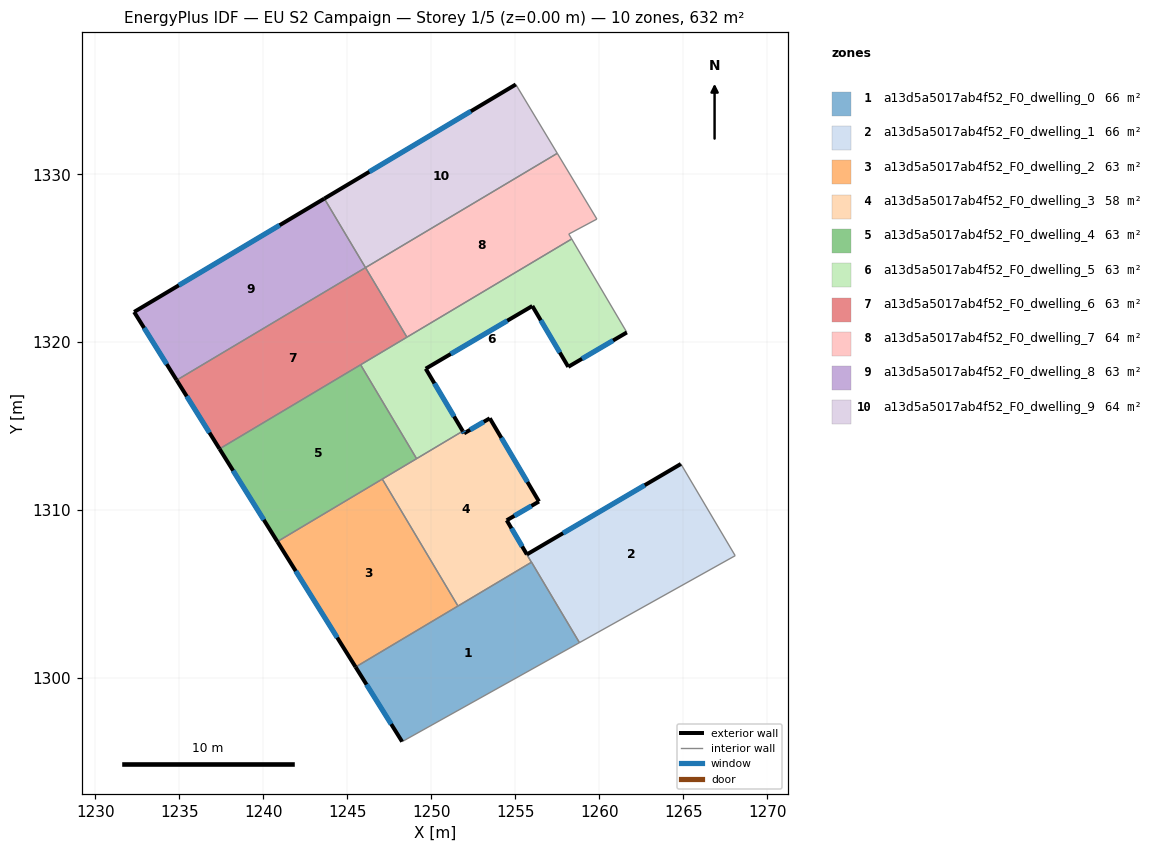
=== STOREY PLAN SPEC (per zone: floor XY polygon, exterior-wall plan segments, windows/doors) ===
zone 1: a13d5a5017ab4f52_F0_dwelling_0  (65.6 m²)
  floor: (1255.97, 1306.90) (1258.82, 1302.11) (1248.26, 1296.22) (1245.49, 1300.66)
  exterior wall: (1245.49, 1300.66) – (1248.26, 1296.22)  [5.2 m]
    window: (1246.14, 1299.61) – (1247.61, 1297.26)  [4.4 m²]
  interior walls: 4
zone 2: a13d5a5017ab4f52_F0_dwelling_1  (66.2 m²)
  floor: (1264.86, 1312.75) (1268.09, 1307.29) (1258.82, 1302.11) (1255.96, 1306.90) (1254.49, 1309.39) (1255.69, 1307.36)
  exterior wall: (1255.69, 1307.36) – (1254.49, 1309.39)  [2.4 m]
    window: (1255.41, 1307.84) – (1254.77, 1308.92)  [2.0 m²]
  exterior wall: (1264.86, 1312.75) – (1255.69, 1307.36)  [10.6 m]
    window: (1262.71, 1311.48) – (1257.84, 1308.63)  [9.0 m²]
  interior walls: 4
zone 3: a13d5a5017ab4f52_F0_dwelling_2  (63.2 m²)
  floor: (1247.08, 1311.85) (1251.59, 1304.29) (1245.49, 1300.66) (1240.83, 1308.12)
  exterior wall: (1240.83, 1308.12) – (1245.49, 1300.66)  [8.8 m]
    window: (1241.93, 1306.37) – (1244.40, 1302.41)  [7.4 m²]
  interior walls: 3
zone 4: a13d5a5017ab4f52_F0_dwelling_3  (57.8 m²)
  floor: (1253.48, 1315.47) (1256.41, 1310.51) (1254.49, 1309.40) (1254.49, 1309.39) (1255.96, 1306.89) (1251.59, 1304.29) (1247.08, 1311.85) (1251.87, 1314.70) (1251.95, 1314.57)
  exterior wall: (1251.95, 1314.57) – (1251.87, 1314.70)  [0.2 m]
    window: (1251.93, 1314.60) – (1251.89, 1314.67)  [0.1 m²]
  exterior wall: (1253.48, 1315.47) – (1251.95, 1314.57)  [1.8 m]
    window: (1253.12, 1315.26) – (1252.31, 1314.78)  [1.5 m²]
  exterior wall: (1256.41, 1310.51) – (1253.48, 1315.47)  [5.8 m]
    window: (1255.72, 1311.68) – (1254.17, 1314.30)  [4.9 m²]
  exterior wall: (1254.49, 1309.40) – (1256.41, 1310.51)  [2.2 m]
    window: (1254.94, 1309.66) – (1255.96, 1310.25)  [1.9 m²]
  exterior wall: (1254.49, 1309.39) – (1254.49, 1309.40)  [0.0 m]
  interior walls: 5
zone 5: a13d5a5017ab4f52_F0_dwelling_4  (63.2 m²)
  floor: (1245.79, 1318.66) (1249.12, 1313.06) (1240.83, 1308.12) (1237.39, 1313.65)
  exterior wall: (1237.39, 1313.65) – (1240.83, 1308.12)  [6.5 m]
    window: (1238.20, 1312.35) – (1240.03, 1309.42)  [5.5 m²]
  interior walls: 4
zone 6: a13d5a5017ab4f52_F0_dwelling_5  (63.2 m²)
  floor: (1258.36, 1326.14) (1261.64, 1320.58) (1258.16, 1318.53) (1256.02, 1322.16) (1249.67, 1318.42) (1251.87, 1314.70) (1249.12, 1313.06) (1245.79, 1318.66)
  exterior wall: (1251.87, 1314.70) – (1249.67, 1318.42)  [4.3 m]
    window: (1251.36, 1315.58) – (1250.19, 1317.55)  [3.6 m²]
  exterior wall: (1258.16, 1318.53) – (1261.64, 1320.58)  [4.0 m]
    window: (1258.97, 1319.01) – (1260.82, 1320.10)  [3.4 m²]
  exterior wall: (1256.02, 1322.16) – (1258.16, 1318.53)  [4.2 m]
    window: (1256.52, 1321.30) – (1257.65, 1319.38)  [3.6 m²]
  exterior wall: (1249.67, 1318.42) – (1256.02, 1322.16)  [7.4 m]
    window: (1251.16, 1319.30) – (1254.52, 1321.28)  [6.2 m²]
  interior walls: 5
zone 7: a13d5a5017ab4f52_F0_dwelling_6  (62.8 m²)
  floor: (1246.08, 1324.44) (1248.55, 1320.30) (1237.39, 1313.65) (1234.84, 1317.74)
  exterior wall: (1234.84, 1317.74) – (1237.39, 1313.65)  [4.8 m]
    window: (1235.44, 1316.78) – (1236.79, 1314.61)  [4.1 m²]
  interior walls: 4
zone 8: a13d5a5017ab4f52_F0_dwelling_7  (63.6 m²)
  floor: (1257.50, 1331.25) (1259.86, 1327.33) (1258.19, 1326.44) (1258.36, 1326.14) (1248.55, 1320.30) (1246.08, 1324.44)
  interior walls: 6
zone 9: a13d5a5017ab4f52_F0_dwelling_8  (62.9 m²)
  floor: (1243.63, 1328.55) (1246.08, 1324.44) (1234.84, 1317.74) (1232.30, 1321.80)
  exterior wall: (1232.30, 1321.80) – (1234.84, 1317.74)  [4.8 m]
    window: (1232.90, 1320.85) – (1234.24, 1318.69)  [4.0 m²]
  exterior wall: (1243.63, 1328.55) – (1232.30, 1321.80)  [13.2 m]
    window: (1240.97, 1326.96) – (1234.96, 1323.39)  [11.1 m²]
  interior walls: 2
zone 10: a13d5a5017ab4f52_F0_dwelling_9  (63.6 m²)
  floor: (1255.03, 1335.34) (1257.50, 1331.25) (1246.08, 1324.44) (1243.63, 1328.55)
  exterior wall: (1255.03, 1335.34) – (1243.63, 1328.55)  [13.3 m]
    window: (1252.35, 1333.75) – (1246.31, 1330.15)  [11.2 m²]
  interior walls: 3

=== DERIVED (storey summary) ===
Building: EU S2 Campaign
Storey: 1 of 5  (floor level z = 0.00 m)
Storey gross floor area: 632.2 m²
Zones on this storey: 10
  - a13d5a5017ab4f52_F0_dwelling_0: floor 65.6 m²; exterior wall 5.2 m (15.7 m²); 1 window(s) 4.4 m²; WWR 28.1%
  - a13d5a5017ab4f52_F0_dwelling_1: floor 66.2 m²; exterior wall 13.0 m (39.0 m²); 2 window(s) 11.0 m²; WWR 28.1%
  - a13d5a5017ab4f52_F0_dwelling_2: floor 63.2 m²; exterior wall 8.8 m (26.4 m²); 1 window(s) 7.4 m²; WWR 28.1%
  - a13d5a5017ab4f52_F0_dwelling_3: floor 57.8 m²; exterior wall 9.9 m (29.7 m²); 4 window(s) 8.4 m²; WWR 28.1%
  - a13d5a5017ab4f52_F0_dwelling_4: floor 63.2 m²; exterior wall 6.5 m (19.5 m²); 1 window(s) 5.5 m²; WWR 28.1%
  - a13d5a5017ab4f52_F0_dwelling_5: floor 63.2 m²; exterior wall 19.9 m (59.8 m²); 4 window(s) 16.8 m²; WWR 28.1%
  - a13d5a5017ab4f52_F0_dwelling_6: floor 62.8 m²; exterior wall 4.8 m (14.5 m²); 1 window(s) 4.1 m²; WWR 28.1%
  - a13d5a5017ab4f52_F0_dwelling_7: floor 63.6 m²
  - a13d5a5017ab4f52_F0_dwelling_8: floor 62.9 m²; exterior wall 18.0 m (53.9 m²); 2 window(s) 15.2 m²; WWR 28.1%
  - a13d5a5017ab4f52_F0_dwelling_9: floor 63.6 m²; exterior wall 13.3 m (39.8 m²); 1 window(s) 11.2 m²; WWR 28.1%
Zone adjacency (shared interzone walls):
  - a13d5a5017ab4f52_F0_dwelling_0 ↔ a13d5a5017ab4f52_F0_dwelling_1
  - a13d5a5017ab4f52_F0_dwelling_0 ↔ a13d5a5017ab4f52_F0_dwelling_2
  - a13d5a5017ab4f52_F0_dwelling_0 ↔ a13d5a5017ab4f52_F0_dwelling_3
  - a13d5a5017ab4f52_F0_dwelling_1 ↔ a13d5a5017ab4f52_F0_dwelling_3
  - a13d5a5017ab4f52_F0_dwelling_2 ↔ a13d5a5017ab4f52_F0_dwelling_3
  - a13d5a5017ab4f52_F0_dwelling_2 ↔ a13d5a5017ab4f52_F0_dwelling_4
  - a13d5a5017ab4f52_F0_dwelling_3 ↔ a13d5a5017ab4f52_F0_dwelling_4
  - a13d5a5017ab4f52_F0_dwelling_3 ↔ a13d5a5017ab4f52_F0_dwelling_5
  - a13d5a5017ab4f52_F0_dwelling_4 ↔ a13d5a5017ab4f52_F0_dwelling_5
  - a13d5a5017ab4f52_F0_dwelling_4 ↔ a13d5a5017ab4f52_F0_dwelling_6
  - a13d5a5017ab4f52_F0_dwelling_5 ↔ a13d5a5017ab4f52_F0_dwelling_6
  - a13d5a5017ab4f52_F0_dwelling_5 ↔ a13d5a5017ab4f52_F0_dwelling_7
  - a13d5a5017ab4f52_F0_dwelling_6 ↔ a13d5a5017ab4f52_F0_dwelling_7
  - a13d5a5017ab4f52_F0_dwelling_6 ↔ a13d5a5017ab4f52_F0_dwelling_8
  - a13d5a5017ab4f52_F0_dwelling_7 ↔ a13d5a5017ab4f52_F0_dwelling_9
  - a13d5a5017ab4f52_F0_dwelling_8 ↔ a13d5a5017ab4f52_F0_dwelling_9